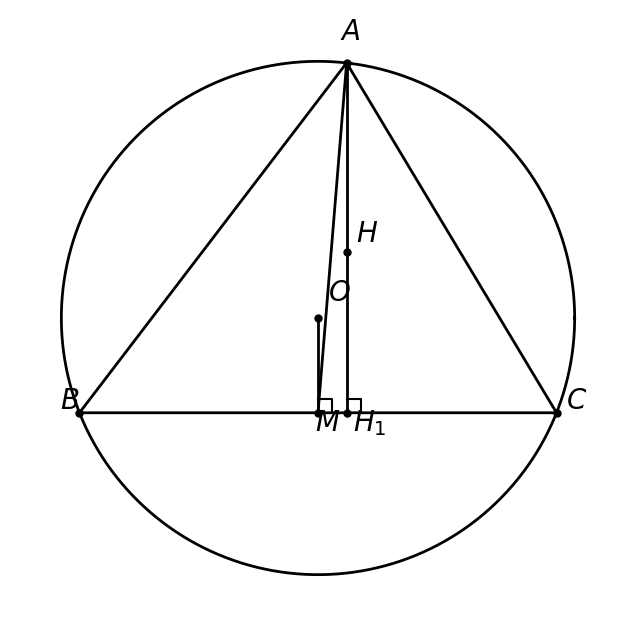

Write the Python code that produced this figure.
import matplotlib.pyplot as plt
import numpy as np

fig, ax = plt.subplots(figsize=(8, 8), dpi=128)
ax.set_aspect('equal')
ax.axis('off')

# Острый треугольник ABC. Известно, что AH = 2*OM всегда выполняется
# в любом треугольнике (классическое свойство). Возьмём конкретный острый треугольник.
A = np.array([1.2, 5.5])
B = np.array([-3.0, 0.0])
C = np.array([4.5, 0.0])

# Центр описанной окружности O
def circumcenter(A, B, C):
    ax_, ay = A; bx, by = B; cx, cy = C
    d = 2*(ax_*(by-cy) + bx*(cy-ay) + cx*(ay-by))
    ux = ((ax_**2+ay**2)*(by-cy) + (bx**2+by**2)*(cy-ay) + (cx**2+cy**2)*(ay-by))/d
    uy = ((ax_**2+ay**2)*(cx-bx) + (bx**2+by**2)*(ax_-cx) + (cx**2+cy**2)*(bx-ax_))/d
    return np.array([ux, uy])

O = circumcenter(A, B, C)
R = np.linalg.norm(A - O)

# Ортоцентр H = A + B + C - 2O (при O как центре)... используем H = A+B+C-2O для барицентрических соотношений? 
# Правильнее: H = A + B + C - 2*O неверно. Используем формулу: вектор OH = OA+OB+OC
H = O + (A - O) + (B - O) + (C - O)

# Середина BC
M = (B + C) / 2

# Основание высоты из A на BC
BC = C - B
t = np.dot(A - B, BC) / np.dot(BC, BC)
H1 = B + t * BC

# Окружность
theta = np.linspace(0, 2*np.pi, 400)
ax.plot(O[0] + R*np.cos(theta), O[1] + R*np.sin(theta), 'k-', linewidth=2)

# Треугольник
tri = np.array([A, B, C, A])
ax.plot(tri[:,0], tri[:,1], 'k-', linewidth=2)

# Высота AH1
ax.plot([A[0], H1[0]], [A[1], H1[1]], 'k-', linewidth=2)

# Медиана AM
ax.plot([A[0], M[0]], [A[1], M[1]], 'k-', linewidth=2)

# Отрезок OM
ax.plot([O[0], M[0]], [O[1], M[1]], 'k-', linewidth=2)

# Прямой угол в H1 (высота перпендикулярна BC)
def right_angle_mark(P, dir1, dir2, size=0.25):
    d1 = dir1/np.linalg.norm(dir1)
    d2 = dir2/np.linalg.norm(dir2)
    p1 = P + d1*size
    p2 = P + d1*size + d2*size
    p3 = P + d2*size
    ax.plot([p1[0], p2[0], p3[0]], [p1[1], p2[1], p3[1]], 'k-', linewidth=1.5)

right_angle_mark(H1, A - H1, C - H1, size=0.22)
# Прямой угол в M (OM перпендикулярна BC)
right_angle_mark(M, O - M, C - M, size=0.22)

# Точки
for P, name, off in [(A, 'A', (-0.1, 0.25)), (B, 'B', (-0.3, -0.05)),
                     (C, 'C', (0.15, -0.05)), (H, 'H', (0.15, 0.05)),
                     (O, 'O', (0.15, 0.15)), (M, 'M', (-0.05, -0.4)),
                     (H1, 'H_1', (0.1, -0.4))]:
    ax.plot(P[0], P[1], 'ko', markersize=5)
    ax.text(P[0]+off[0], P[1]+off[1], f'${name}$', fontsize=20, ha='left', va='bottom')

# Границы
allx = np.concatenate([tri[:,0], [O[0]-R, O[0]+R]])
ally = np.concatenate([tri[:,1], [O[1]-R, O[1]+R]])
xmin, xmax = allx.min(), allx.max()
ymin, ymax = ally.min(), ally.max()
dx = (xmax-xmin)*0.1; dy = (ymax-ymin)*0.1
ax.set_xlim(xmin-dx, xmax+dx)
ax.set_ylim(ymin-dy, ymax+dy)
